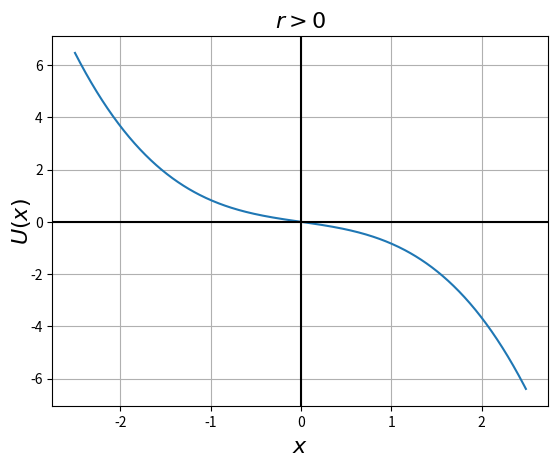

The matplotlib source for this figure:
# saddle node bifurcation diagram 1 (dx/dt = r+x^2)

import numpy as np
import matplotlib.pyplot as plt

# Data for plotting
x = np.arange(-2.5, 2.5, 0.01)
f1 = -0.5*x-x**3/3

# Note that using plt.subplots below is equivalent to using
# fig = plt.figure and then ax = fig.add_subplot(111)
fig, ax = plt.subplots()
ax.plot(x, f1)


ax.grid()

plt.axvline(0,color='black')
plt.axhline(0,color='black')

ax.set_xlabel("$x$",fontsize=16)
ax.set_ylabel("$U(x)$",fontsize=16)
ax.yaxis.labelpad=-2
#ax.set_xticks([-2,-1,0,1,2])

#ax.set_yticks([-1.0,-0.5,0,0.5,1.0])
#ax.set_xlim([-1.1,1.1])

#ax.plot(-1,-0.666,'bo',markersize=15)
#ax.plot(1,0.666,'bo',fillstyle='none',markersize=15)

ax.set_title("$r>0$",fontsize=16)

fig.savefig("1d-bif-snex2.pdf")
plt.show()

